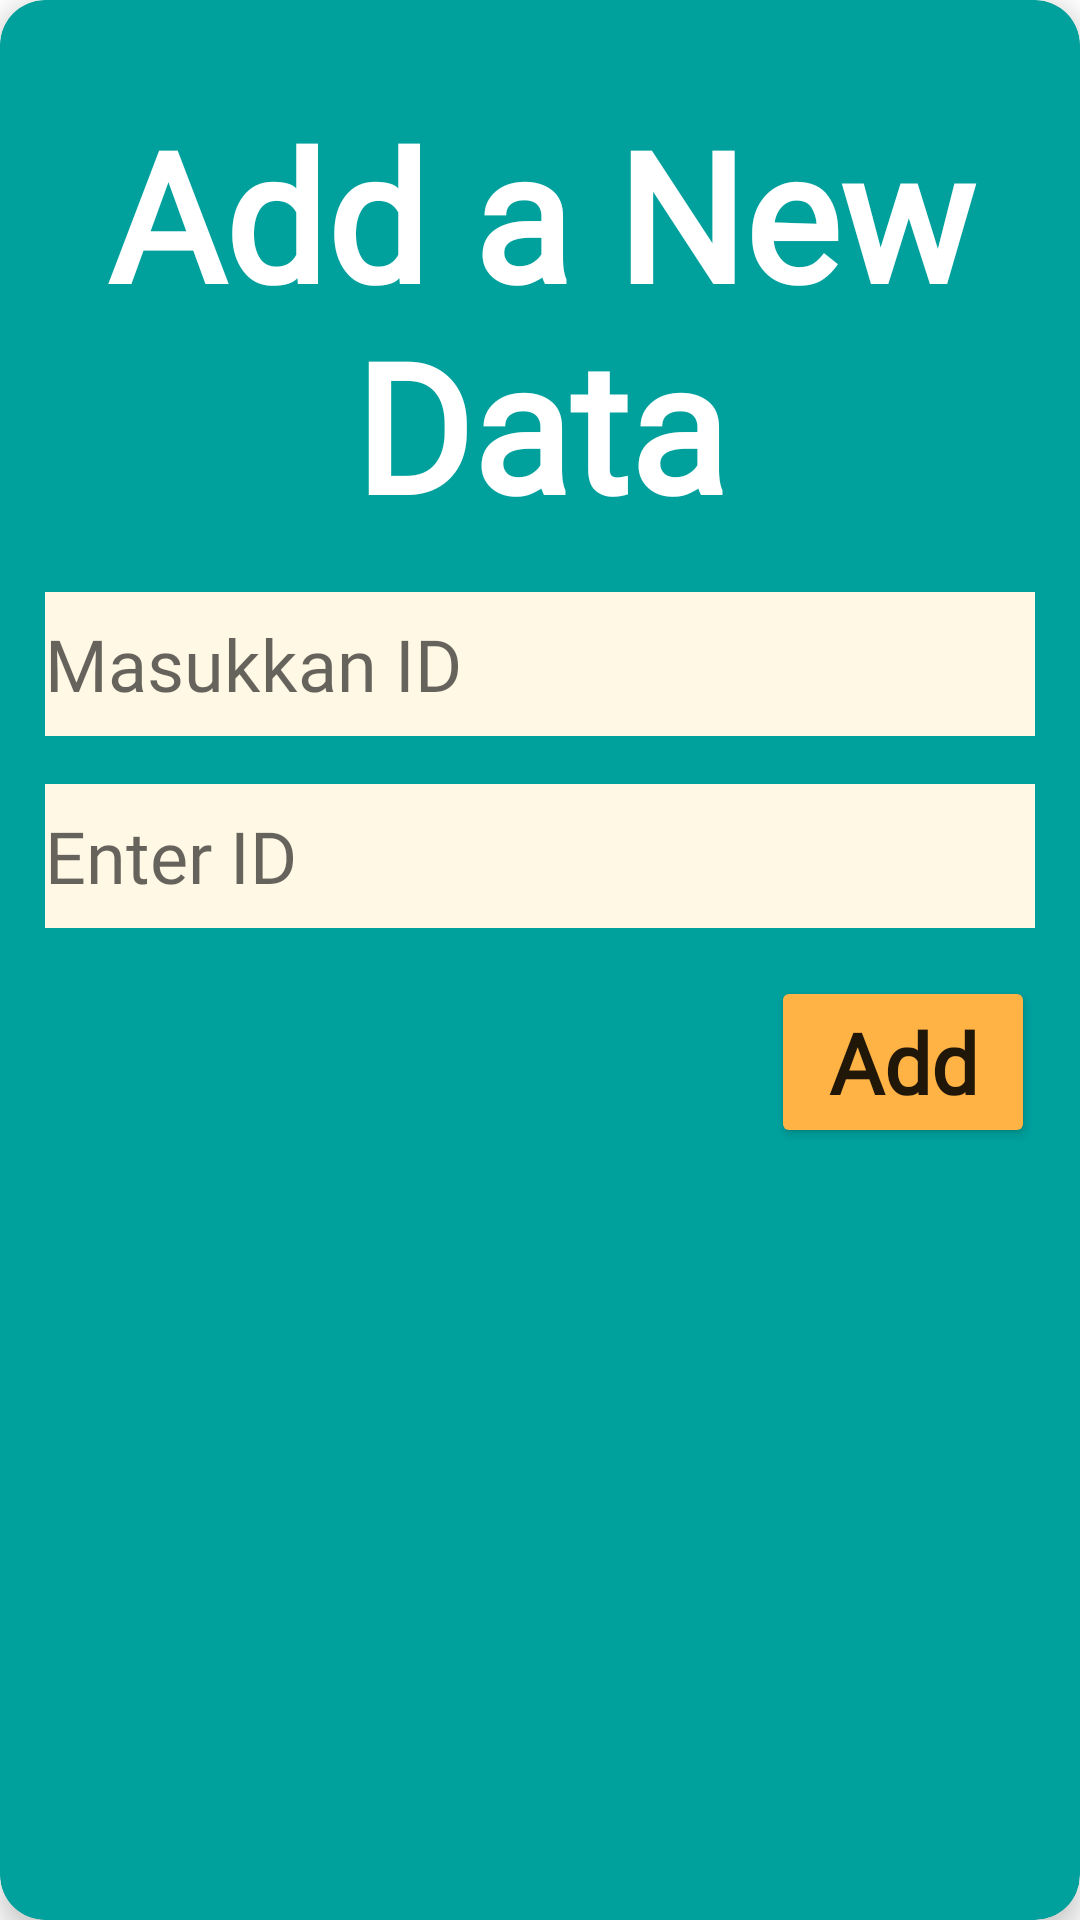

Reconstruct the res/layout file that produces this screen, plus the resources it refers to.
<!-- AndroidManifest.xml: application theme Theme.Chapter4challenge -->
<!-- res/layout/fragment_create_dialog.xml -->
<?xml version="1.0" encoding="utf-8"?>
<androidx.cardview.widget.CardView xmlns:android="http://schemas.android.com/apk/res/android"
    xmlns:app="http://schemas.android.com/apk/res-auto"
    xmlns:tools="http://schemas.android.com/tools"
    android:layout_width="match_parent"
    android:layout_height="wrap_content"
    android:backgroundTint="@color/go"
    app:cardCornerRadius="15dp"
    app:cardElevation="5dp"
    tools:context=".view.crud.CreateDialogFragment">

    <LinearLayout
        android:layout_width="match_parent"
        android:layout_height="wrap_content"
        android:orientation="vertical"
        android:padding="15dp">

        <TextView
            android:id="@+id/addHeader"
            android:layout_width="match_parent"
            android:layout_height="wrap_content"
            android:layout_marginVertical="16dp"
            android:fontFamily="@font/marykate"
            android:text="@string/header_add"
            android:textSize="60sp"
            android:textStyle="bold"
            android:textColor="@color/white"
            android:textAlignment="center"/>

        <EditText
            android:id="@+id/addId"
            android:layout_width="match_parent"
            android:layout_height="wrap_content"
            android:background="@color/yon"
            android:fontFamily="@font/marykate"
            android:hint="@string/header_pass"
            android:minHeight="48dp"
            android:textSize="24sp"
            tools:ignore="Autofill,TextFields" />

        <EditText
            android:id="@+id/addTitle"
            android:layout_width="match_parent"
            android:layout_height="wrap_content"
            android:layout_marginVertical="16dp"
            android:background="@color/yon"
            android:fontFamily="@font/marykate"
            android:hint="@string/input_id"
            android:minHeight="48dp"
            android:textSize="24sp"
            tools:ignore="Autofill,TextFields" />

        <Button
            android:id="@+id/btnAdd"
            android:layout_width="wrap_content"
            android:layout_height="wrap_content"
            android:layout_gravity="right"
            android:backgroundTint="@color/san"
            android:fontFamily="@font/marykate"
            android:text="@string/btn_add"
            android:textAllCaps="false"
            android:textSize="28sp"
            android:textStyle="bold"
            app:cornerRadius="10dp"
            tools:ignore="RtlHardcoded" />

    </LinearLayout>

</androidx.cardview.widget.CardView>
<!-- resources referenced by this layout -->
<resources>
  <color name="go">#00A19D</color>
  <color name="san">#FFB344</color>
  <color name="white">#FFFFFFFF</color>
  <color name="yon">#FFF8E5</color>
  <string name="btn_add">Add</string>
  <string name="header_add">Add a New Data</string>
  <string name="header_pass">Masukkan ID</string>
  <string name="input_id">Enter ID</string>
  <style name="Theme.Chapter4challenge" parent="Theme.MaterialComponents.DayNight.DarkActionBar">
          
          <item name="colorPrimary">@color/purple_500</item>
          <item name="colorPrimaryVariant">@color/purple_700</item>
          <item name="colorOnPrimary">@color/white</item>
          
          <item name="colorSecondary">@color/teal_200</item>
          <item name="colorSecondaryVariant">@color/teal_700</item>
          <item name="colorOnSecondary">@color/black</item>
          
          <item name="android:statusBarColor" tools:targetApi="l">?attr/colorPrimaryVariant</item>
          
      </style>
  <color name="purple_500">#FF6200EE</color>
  <color name="purple_700">#FF3700B3</color>
  <color name="teal_200">#FF03DAC5</color>
  <color name="teal_700">#FF018786</color>
  <color name="black">#FF000000</color>
</resources>
